Photos from the image-classification dataset "images" in the GitHub repository 2026-1-NCC5/Projeto2. Its 5 classes are: acucar, arroz, cafe, feijao, outros.

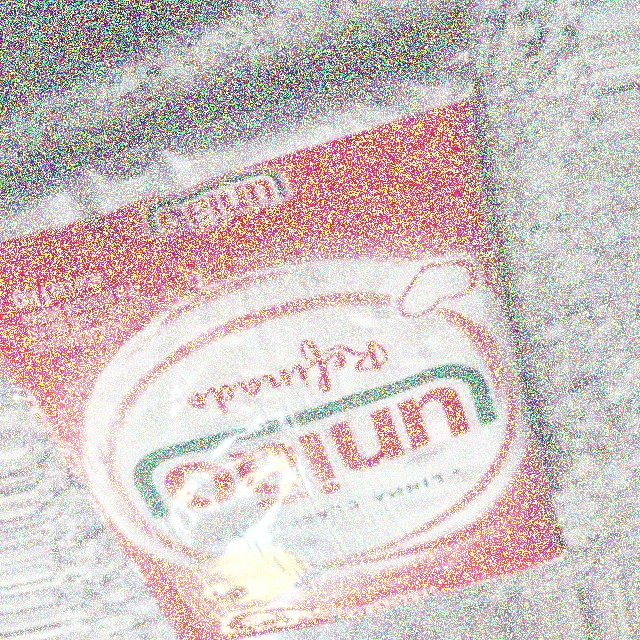
Label: acucar

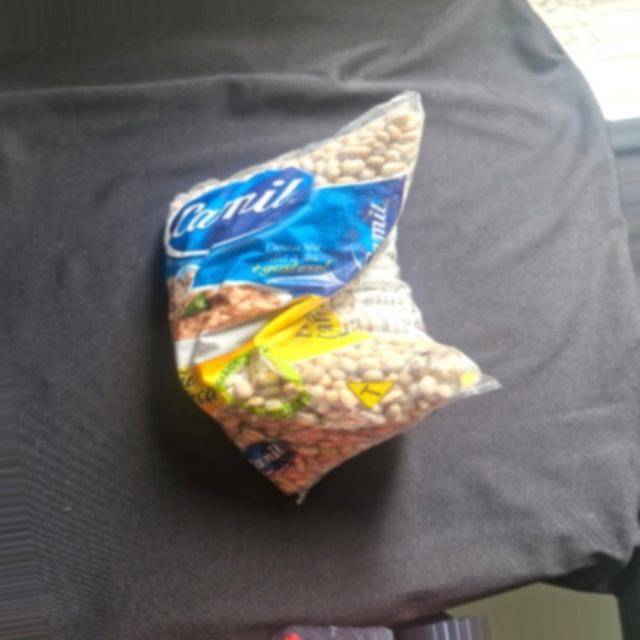
Label: feijao

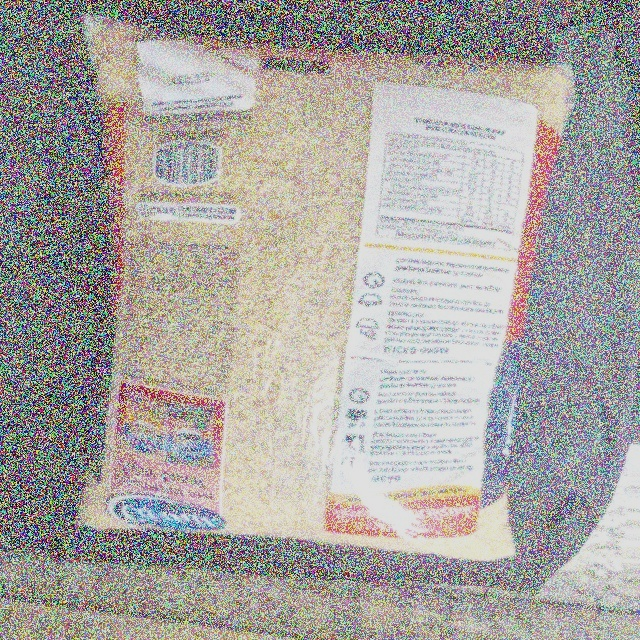
Label: arroz

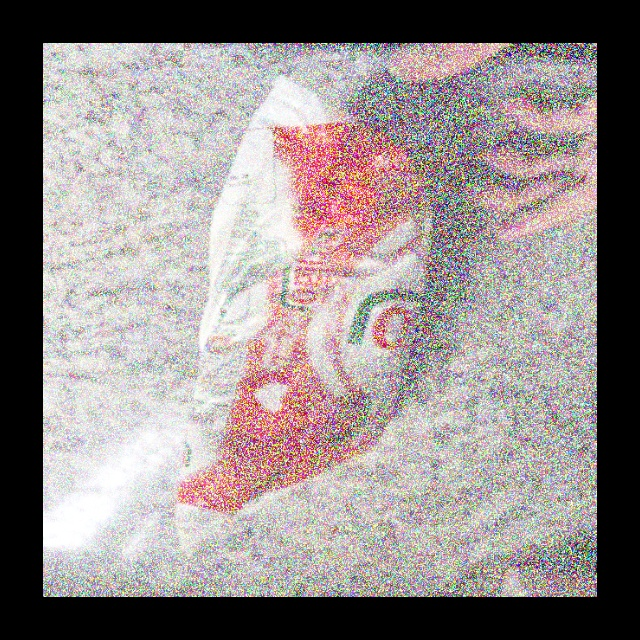
Label: acucar

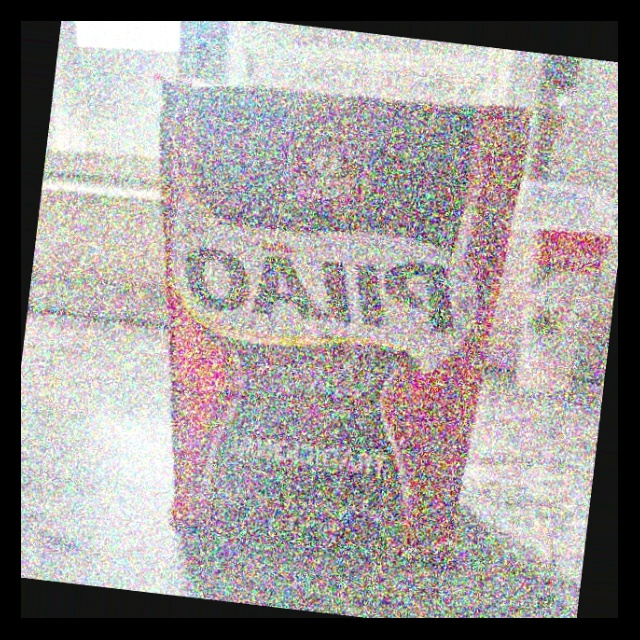
Label: cafe

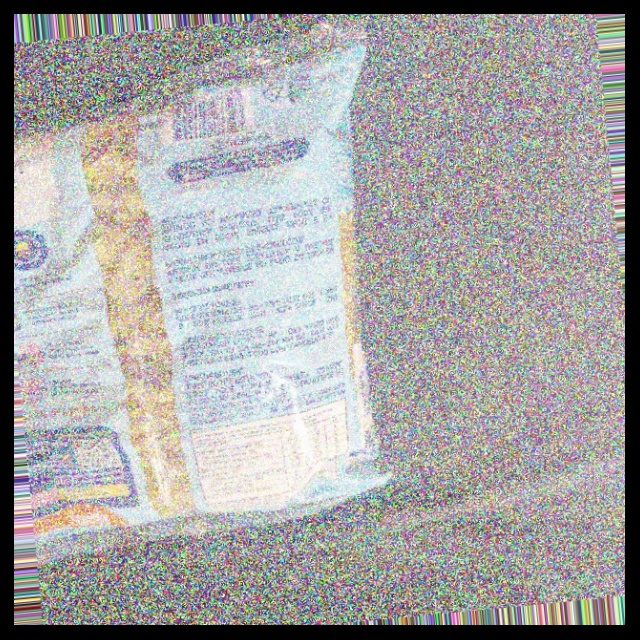
Label: outros
